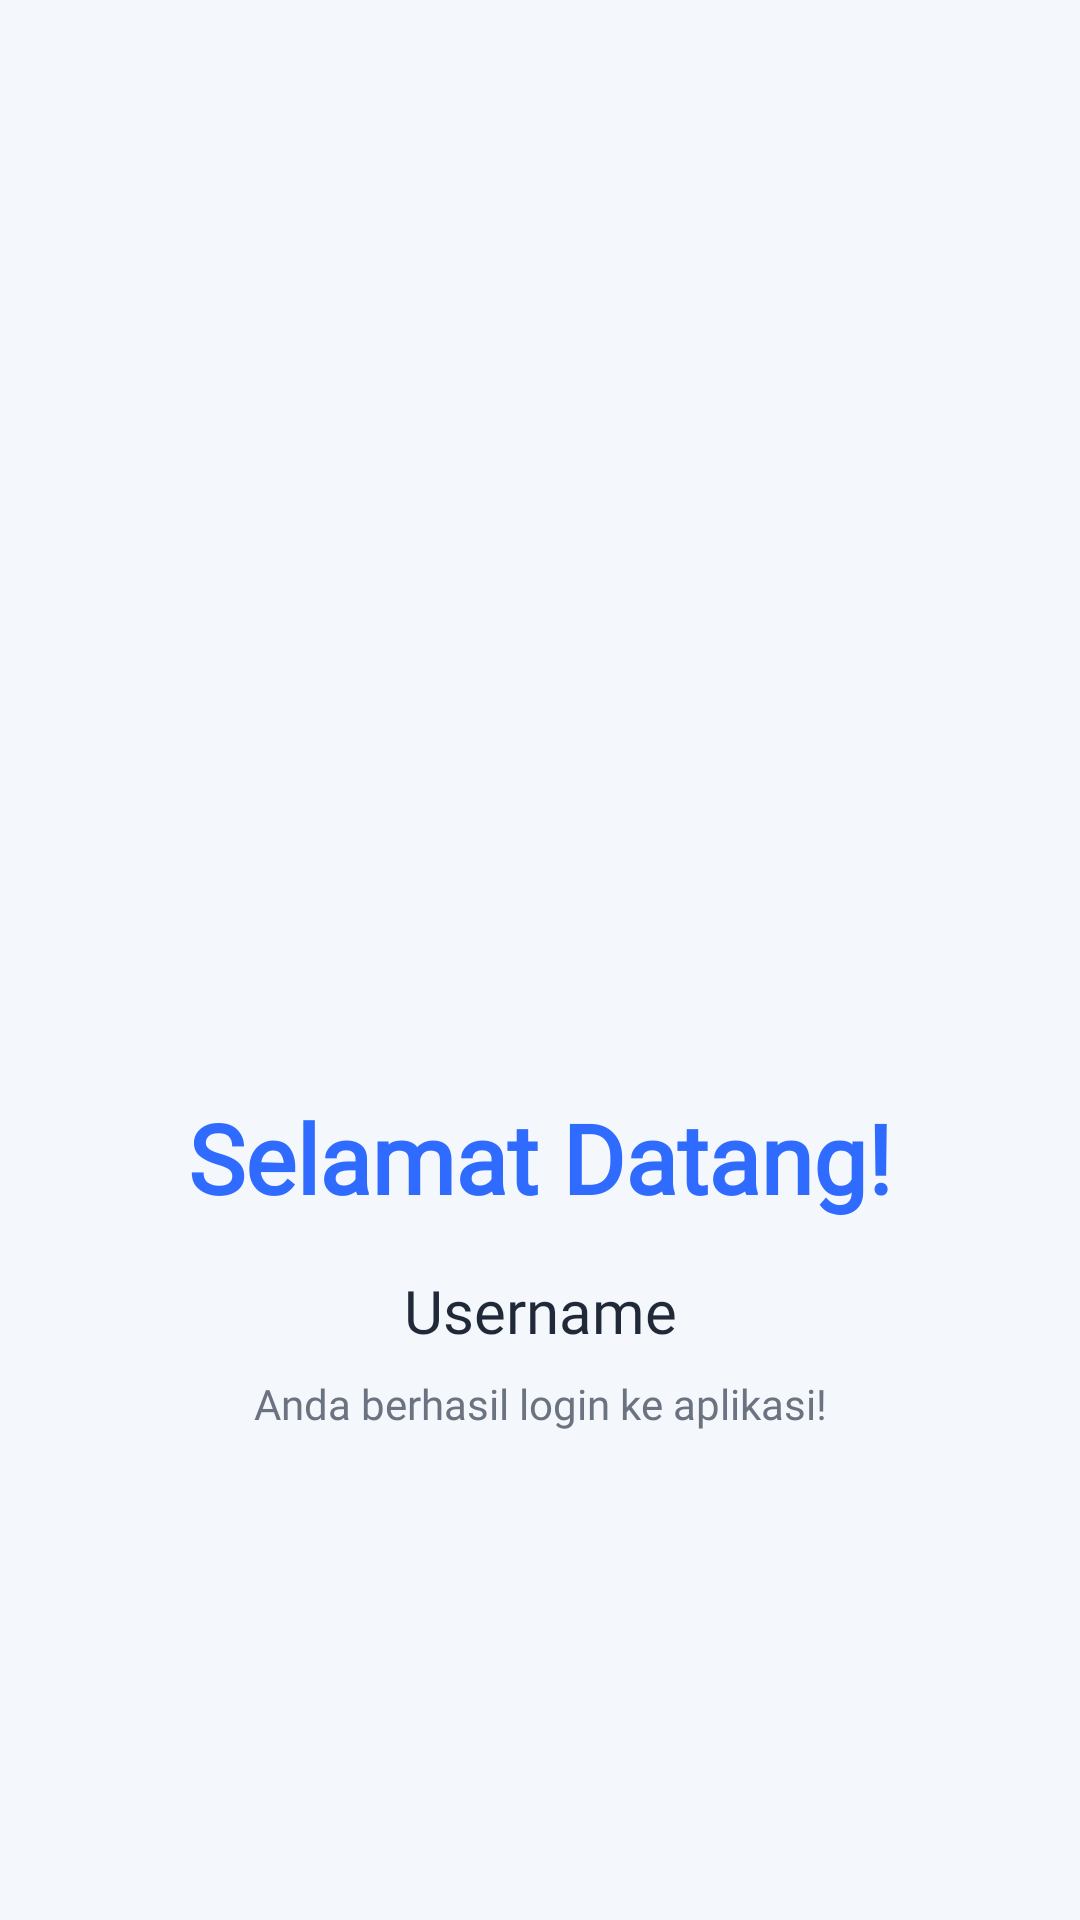

Reconstruct the res/layout file that produces this screen, plus the resources it refers to.
<!-- AndroidManifest.xml: application theme Theme.Ozaidgaf -->
<!-- res/layout/activity_welcome.xml -->
<?xml version="1.0" encoding="utf-8"?>
<LinearLayout xmlns:android="http://schemas.android.com/apk/res/android"
    android:layout_width="match_parent"
    android:layout_height="match_parent"
    android:orientation="vertical"
    android:gravity="center"
    android:padding="24dp"
    android:background="@color/background_gray">

    <ImageView
        android:id="@+id/WelcomeLogo"
        android:layout_width="wrap_content"
        android:layout_height="170dp"
        android:layout_marginBottom="32dp"
        android:backgroundTint="@color/primary_blue"
        android:padding="24dp"
        android:src="@drawable/ic_launcher_foreground" />

    <TextView
        android:id="@+id/WelcomeTitle"
        android:layout_width="match_parent"
        android:layout_height="wrap_content"
        android:text="Selamat Datang!"
        android:textSize="32sp"
        android:textColor="@color/primary_blue"
        android:gravity="center"
        android:textStyle="bold"
        android:fontFamily="@font/montserrat_bold"
        android:layout_marginBottom="16dp"/>

    <TextView
        android:id="@+id/UserName"
        android:layout_width="match_parent"
        android:layout_height="wrap_content"
        android:text="Username"
        android:textSize="20sp"
        android:textColor="@color/text_dark"
        android:gravity="center"
        android:fontFamily="@font/montserrat_semibold"
        android:layout_marginBottom="8dp"/>

    <TextView
        android:id="@+id/PesanMasuk"
        android:layout_width="match_parent"
        android:layout_height="wrap_content"
        android:text="Anda berhasil login ke aplikasi!"
        android:textSize="14sp"
        android:textColor="@color/text_gray"
        android:gravity="center"
        android:fontFamily="@font/montserrat_regular"/>

</LinearLayout>
<!-- resources referenced by this layout -->
<resources>
  <color name="background_gray">#F4F7FB</color>
  <color name="primary_blue">#2F6BFF</color>
  <color name="text_dark">#1F2937</color>
  <color name="text_gray">#6B7280</color>
  <style name="Theme.Ozaidgaf" parent="Base.Theme.Ozaidgaf" />
  <style name="Base.Theme.Ozaidgaf" parent="Theme.Material3.DayNight.NoActionBar">
          
          
      </style>
</resources>
